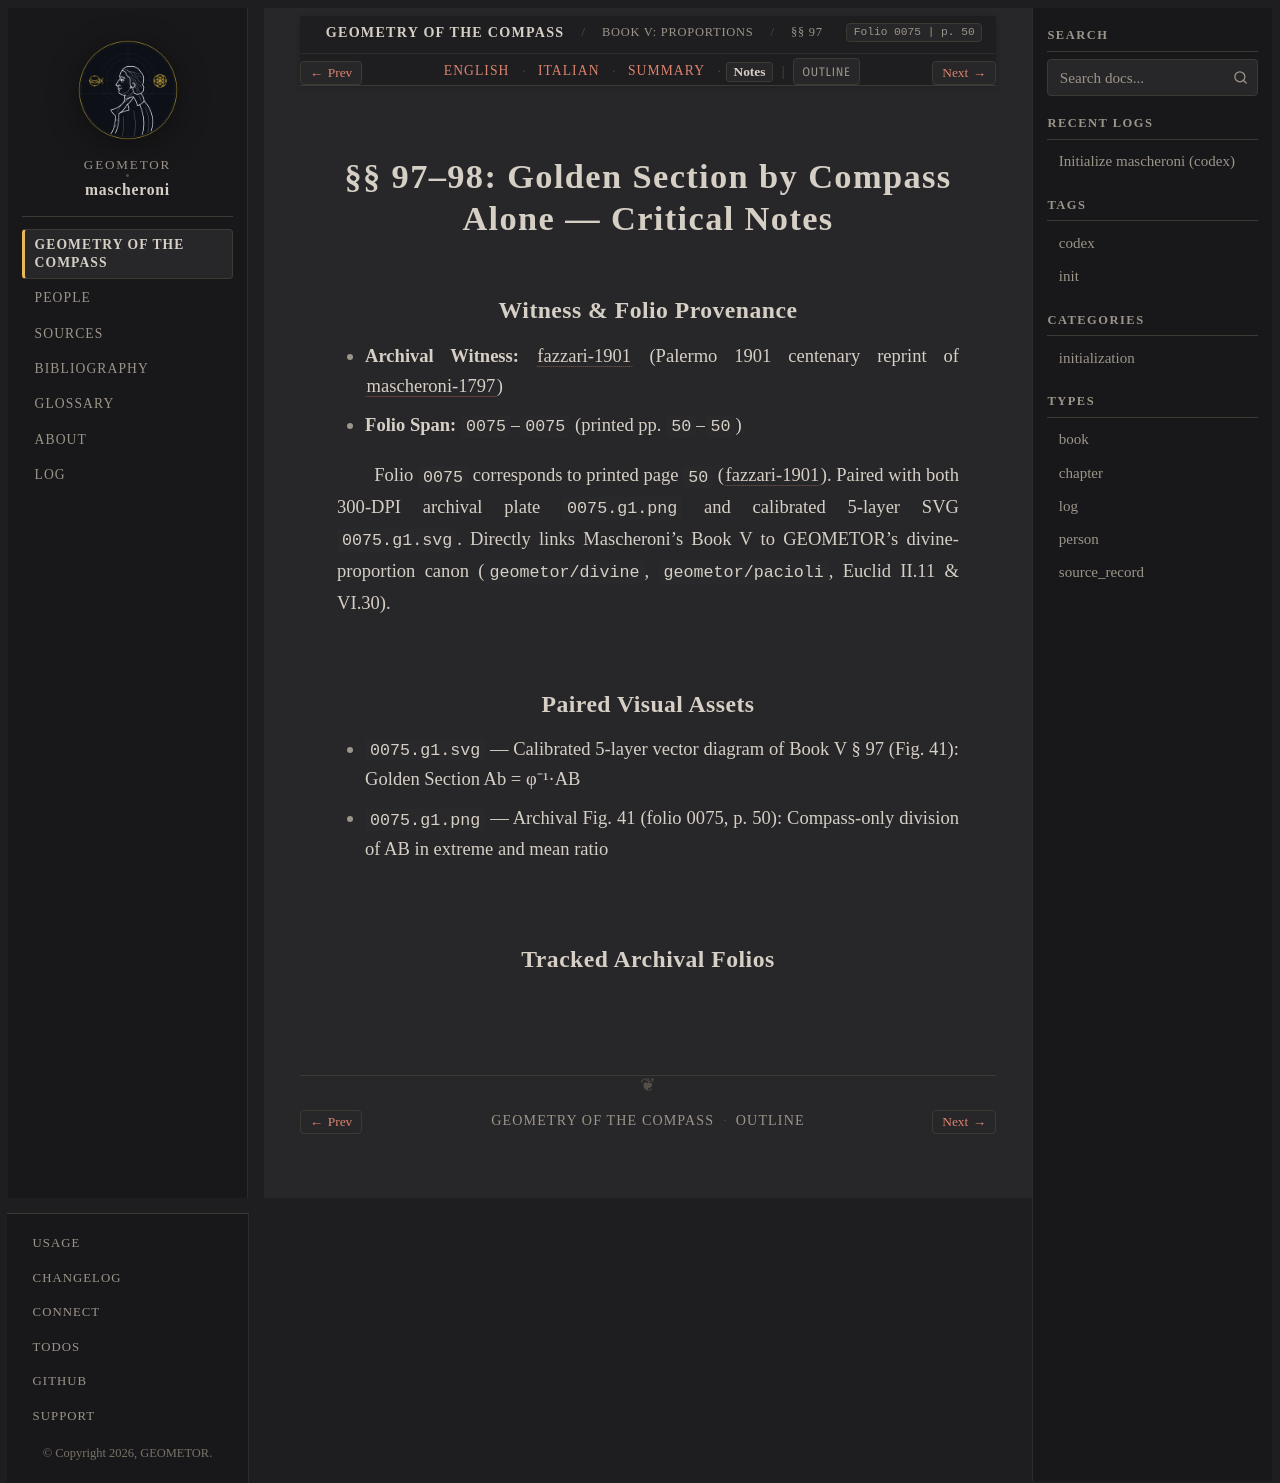

repository: geometor/mascheroni · page: geometria_del_compasso/05-book-05/04-sec-97-golden-section/notes.html · generator: sphinx

:order: 4
:layout: book
:title: §§ 97–98: Golden Section by Compass Alone — Critical Notes
:nav_title: §§ 97–98: Golden Section
:breadcrumb_title: §§ 97–98: Golden Section
:folio: 0075
:page: 50
:tracks: English: index | Italian: it | Summary: summary | Notes: notes

.. _mascheroni-05-book-05-04-sec-97-golden-section-notes:

==========================================================
§§ 97–98: Golden Section by Compass Alone — Critical Notes
==========================================================

Witness & Folio Provenance
--------------------------

* **Archival Witness:** :cite:`fazzari-1901` (Palermo 1901 centenary reprint of :cite:`mascheroni-1797`)
* **Folio Span:** ``0075``–``0075`` (printed pp. ``50``–``50``)

Folio ``0075`` corresponds to printed page ``50`` (:cite:`fazzari-1901`). Paired with both 300-DPI archival plate ``0075.g1.png`` and calibrated 5-layer SVG ``0075.g1.svg``. Directly links Mascheroni's Book V to GEOMETOR's divine-proportion canon (``geometor/divine``, ``geometor/pacioli``, Euclid II.11 & VI.30).

Paired Visual Assets
--------------------

* ``0075.g1.svg`` — Calibrated 5-layer vector diagram of Book V § 97 (Fig. 41): Golden Section Ab = φ⁻¹·AB
* ``0075.g1.png`` — Archival Fig. 41 (folio 0075, p. 50): Compass-only division of AB in extreme and mean ratio

Tracked Archival Folios
-----------------------

.. folio:: 0075
   :page: 50
